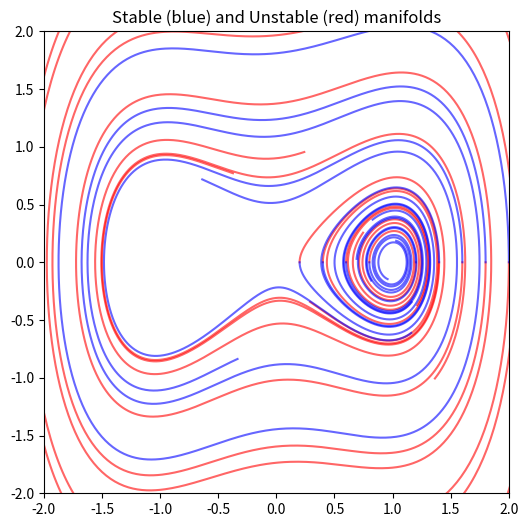

Write the Python code that produced this figure.
import numpy as np
import matplotlib.pyplot as plt
from scipy.integrate import solve_ivp

eps = 0.1

def f(t, z):
    x, y = z
    dx = y
    dy = x - x**3 + eps * y
    return [dx, dy]

# Saddle point near (1, 0)
saddle = [1, 0]

# Small perturbations along unstable direction
perturbations = np.linspace(-1, 1, 11)

plt.figure(figsize=(6,6))

# Unstable manifold (forward time)
for p in perturbations:
    z0 = [1 + p, 0.0]
    sol = solve_ivp(f, [0, 10], z0, max_step=0.01)
    plt.plot(sol.y[0], sol.y[1], 'r', alpha=0.6)

# Stable manifold (backward time)
for p in perturbations:
    z0 = [1 + p, 0.0]
    sol = solve_ivp(f, [0, -10], z0, max_step=0.01)
    plt.plot(sol.y[0], sol.y[1], 'b', alpha=0.6)

plt.xlim(-2, 2)
plt.ylim(-2, 2)
plt.title("Stable (blue) and Unstable (red) manifolds")
plt.show()
